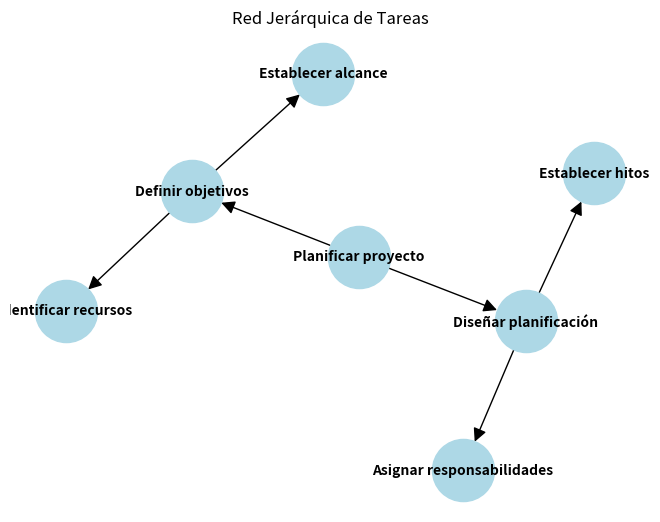

Python code for this plot:
"""Dafne Sarahi Villanueva Ceja 21310176
Lógica---> Planificación ---> Redes Jerárquicas de Tareas"""

import networkx as nx
import matplotlib.pyplot as plt

# Definir una función para agregar tareas y sub-tareas al grafo de planificación
def add_tasks(G, tasks, parent=None):
    for task, subtasks in tasks.items():
        # Agregar la tarea actual al grafo
        G.add_node(task)
        
        # Agregar un arco desde el padre a la tarea actual
        if parent:
            G.add_edge(parent, task)
        
        # Si la tarea tiene sub-tareas, llamar recursivamente a la función para agregarlas
        if subtasks:
            add_tasks(G, subtasks, parent=task)

# Definir las tareas y sub-tareas
tasks = {
    "Planificar proyecto": {
        "Definir objetivos": {
            "Establecer alcance": None,
            "Identificar recursos": None
        },
        "Diseñar planificación": {
            "Establecer hitos": None,
            "Asignar responsabilidades": None
        }
    }
}

# Crear un grafo dirigido para representar la jerarquía de tareas
G = nx.DiGraph()

# Agregar tareas y sub-tareas al grafo
add_tasks(G, tasks)

# Dibujar el grafo de jerarquía de tareas
pos = nx.spring_layout(G)
nx.draw(G, pos, with_labels=True, node_size=2000, node_color="lightblue", font_size=10, font_weight="bold", arrowsize=20)
plt.title("Red Jerárquica de Tareas")
plt.show()
